Photos from the image-classification dataset "dataset" in the GitHub repository Synizter/asagao-classification. Its 2 classes are: asagao morning glory flower, not asagao.

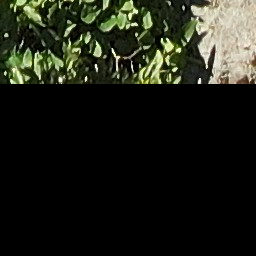
Label: asagao morning glory flower

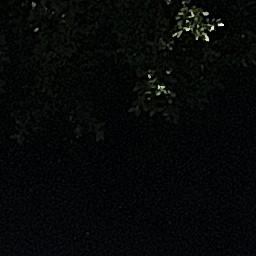
Label: not asagao

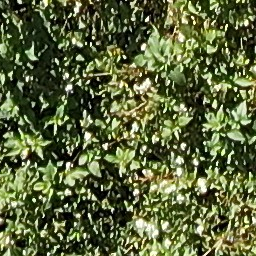
Label: not asagao

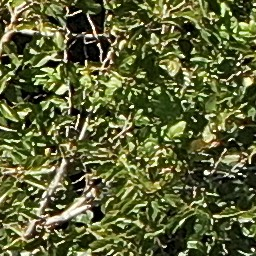
Label: asagao morning glory flower

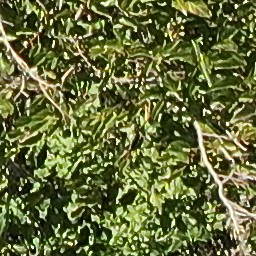
Label: asagao morning glory flower

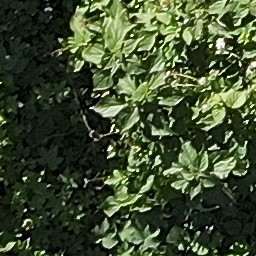
Label: not asagao
